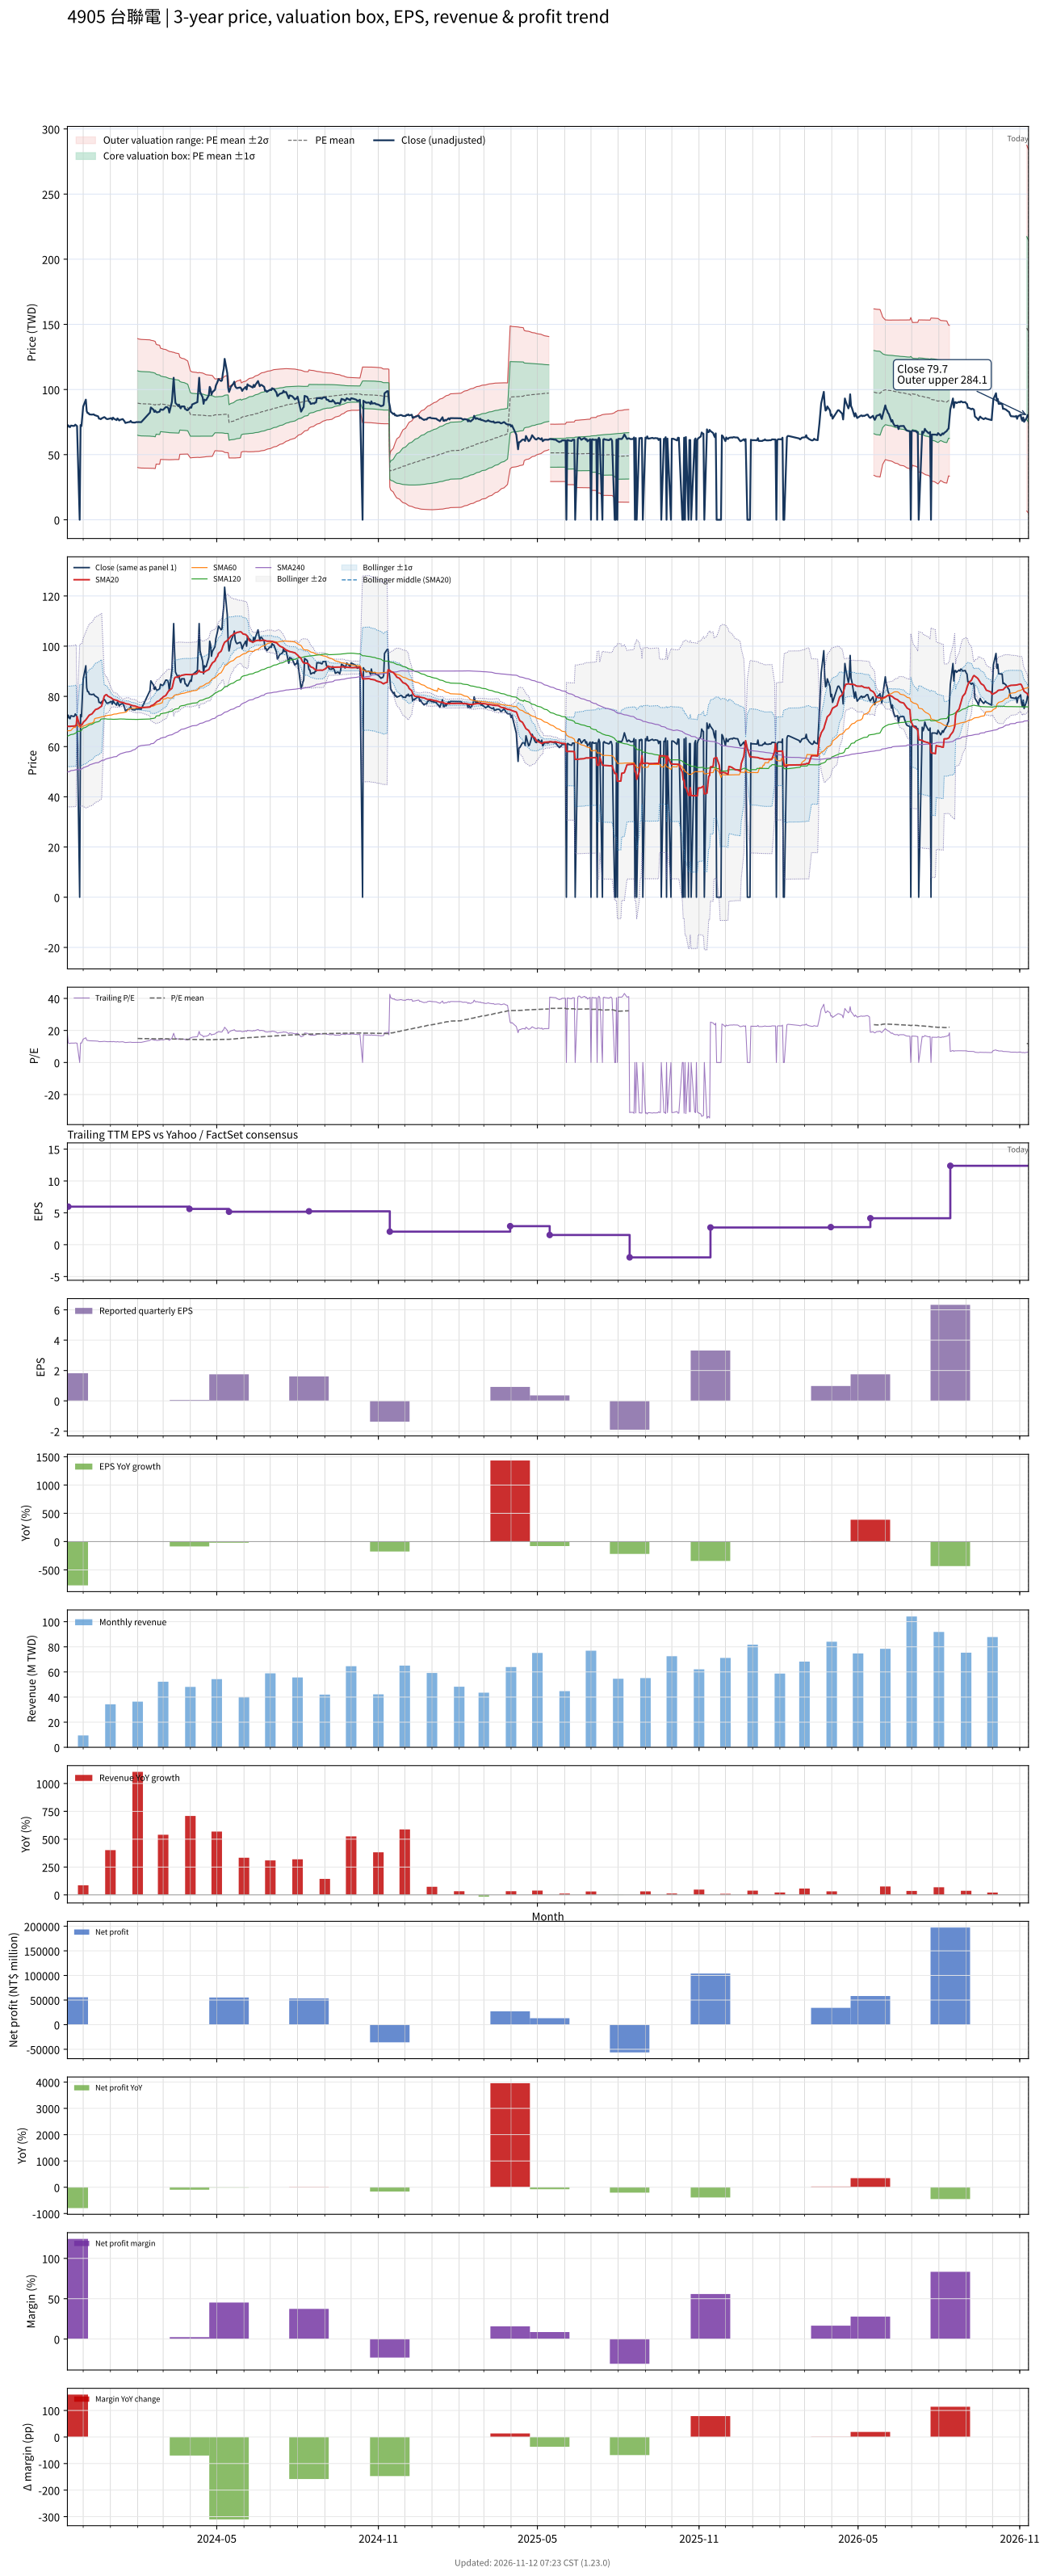

Data behind this chart, as committed beside it:
# chart-version: skill-stock-dynamic-val…
date, close, available_date, period_end, eps, ttm_eps, pe, pe_mean, pe_std, price_m2, price_m1, price_mean, price_p1, price_p2, forward_eps, forward_pe, forward_pe_mean, forward_pe_std, forward_price_m2, forward_price_m1, forward_price_mean, forward_price_p1, forward_price_p2, sma20
2023-11-13, 71.3, 2023-08-14, 2023-06-30, 1.54, 3.88, 18.38, , , , , , , , , , , , , , , , , 68.03
2023-11-14, 72.5, 2023-11-14, 2023-09-30, 1.82, 5.97, 12.14, , , , , , , , , , , , , , , , , 68.07
2023-11-15, 71.5, 2023-11-14, 2023-09-30, 1.82, 5.97, 11.98, , , , , , , , , , , , , , , , , 68.06
2023-11-16, 71.1, 2023-11-14, 2023-09-30, 1.82, 5.97, 11.91, , , , , , , , , , , , , , , , , 68.03
2023-11-17, 72.3, 2023-11-14, 2023-09-30, 1.82, 5.97, 12.11, , , , , , , , , , , , , , , , , 68.09
2023-11-20, 72, 2023-11-14, 2023-09-30, 1.82, 5.97, 12.06, , , , , , , , , , , , , , , , , 68.14
2023-11-21, 72.1, 2023-11-14, 2023-09-30, 1.82, 5.97, 12.08, , , , , , , , , , , , , , , , , 68.2
2023-11-22, 73, 2023-11-14, 2023-09-30, 1.82, 5.97, 12.23, , , , , , , , , , , , , , , , , 68.3
2023-11-23, 72.5, 2023-11-14, 2023-09-30, 1.82, 5.97, 12.14, , , , , , , , , , , , , , , , , 68.38
2023-11-24, 71.9, 2023-11-14, 2023-09-30, 1.82, 5.97, 12.04, , , , , , , , , , , , , , , , , 71.97
2023-11-27, 0.000000, 2023-11-14, 2023-09-30, 1.82, 5.97, 0.000000, , , , , , , , , , , , , , , , , 68.42
2023-11-28, 72.7, 2023-11-14, 2023-09-30, 1.82, 5.97, 12.18, , , , , , , , , , , , , , , , , 68.53
2023-11-29, 71.9, 2023-11-14, 2023-09-30, 1.82, 5.97, 12.04, , , , , , , , , , , , , , , , , 68.56
2023-11-30, 79, 2023-11-14, 2023-09-30, 1.82, 5.97, 13.23, , , , , , , , , , , , , , , , , 68.92
2023-12-01, 86.9, 2023-11-14, 2023-09-30, 1.82, 5.97, 14.56, , , , , , , , , , , , , , , , , 69.65
2023-12-04, 92.2, 2023-11-14, 2023-09-30, 1.82, 5.97, 15.44, , , , , , , , , , , , , , , , , 70.65
2023-12-05, 83.4, 2023-11-14, 2023-09-30, 1.82, 5.97, 13.97, , , , , , , , , , , , , , , , , 71.16
2023-12-06, 81.9, 2023-11-14, 2023-09-30, 1.82, 5.97, 13.72, , , , , , , , , , , , , , , , , 71.59
2023-12-07, 81.9, 2023-11-14, 2023-09-30, 1.82, 5.97, 13.72, , , , , , , , , , , , , , , , , 72.11
2023-12-08, 80.9, 2023-11-14, 2023-09-30, 1.82, 5.97, 13.55, , , , , , , , , , , , , , , , , 72.55
2023-12-11, 80.7, 2023-11-14, 2023-09-30, 1.82, 5.97, 13.52, , , , , , , , , , , , , , , , , 73.02
2023-12-12, 80.8, 2023-11-14, 2023-09-30, 1.82, 5.97, 13.53, , , , , , , , , , , , , , , , , 73.44
2023-12-13, 80.9, 2023-11-14, 2023-09-30, 1.82, 5.97, 13.55, , , , , , , , , , , , , , , , , 73.91
2023-12-14, 80.3, 2023-11-14, 2023-09-30, 1.82, 5.97, 13.45, , , , , , , , , , , , , , , , , 74.36
2023-12-15, 80.1, 2023-11-14, 2023-09-30, 1.82, 5.97, 13.42, , , , , , , , , , , , , , , , , 74.75
2023-12-18, 79.4, 2023-11-14, 2023-09-30, 1.82, 5.97, 13.3, , , , , , , , , , , , , , , , , 75.12
2023-12-19, 77.6, 2023-11-14, 2023-09-30, 1.82, 5.97, 13, , , , , , , , , , , , , , , , , 75.4
2023-12-20, 77.6, 2023-11-14, 2023-09-30, 1.82, 5.97, 13, , , , , , , , , , , , , , , , , 75.63
2023-12-21, 77.2, 2023-11-14, 2023-09-30, 1.82, 5.97, 12.93, , , , , , , , , , , , , , , , , 75.86
2023-12-22, 77.8, 2023-11-14, 2023-09-30, 1.82, 5.97, 13.03, , , , , , , , , , , , , , , , , 76.16
2023-12-25, 78.8, 2023-11-14, 2023-09-30, 1.82, 5.97, 13.2, , , , , , , , , , , , , , , , , 80.1
2023-12-26, 78.4, 2023-11-14, 2023-09-30, 1.82, 5.97, 13.13, , , , , , , , , , , , , , , , , 80.39
2023-12-27, 77.7, 2023-11-14, 2023-09-30, 1.82, 5.97, 13.02, , , , , , , , , , , , , , , , , 80.67
2023-12-28, 77.3, 2023-11-14, 2023-09-30, 1.82, 5.97, 12.95, , , , , , , , , , , , , , , , , 80.59
2023-12-29, 77.3, 2023-11-14, 2023-09-30, 1.82, 5.97, 12.95, , , , , , , , , , , , , , , , , 80.11
2024-01-02, 78, 2023-11-14, 2023-09-30, 1.82, 5.97, 13.07, , , , , , , , , , , , , , , , , 79.4
2024-01-03, 76.9, 2023-11-14, 2023-09-30, 1.82, 5.97, 12.88, , , , , , , , , , , , , , , , , 79.08
2024-01-04, 78.4, 2023-11-14, 2023-09-30, 1.82, 5.97, 13.13, , , , , , , , , , , , , , , , , 78.9
2024-01-05, 77.6, 2023-11-14, 2023-09-30, 1.82, 5.97, 13, , , , , , , , , , , , , , , , , 78.69
2024-01-08, 76.5, 2023-11-14, 2023-09-30, 1.82, 5.97, 12.81, , , , , , , , , , , , , , , , , 78.47
2024-01-09, 77.8, 2023-11-14, 2023-09-30, 1.82, 5.97, 13.03, , , , , , , , , , , , , , , , , 78.32
2024-01-10, 77.1, 2023-11-14, 2023-09-30, 1.82, 5.97, 12.91, , , , , , , , , , , , , , , , , 78.14
2024-01-11, 76.2, 2023-11-14, 2023-09-30, 1.82, 5.97, 12.76, , , , , , , , , , , , , , , , , 77.9
2024-01-12, 76.7, 2023-11-14, 2023-09-30, 1.82, 5.97, 12.85, , , , , , , , , , , , , , , , , 77.72
2024-01-15, 77.3, 2023-11-14, 2023-09-30, 1.82, 5.97, 12.95, , , , , , , , , , , , , , , , , 77.58
2024-01-16, 76.4, 2023-11-14, 2023-09-30, 1.82, 5.97, 12.8, , , , , , , , , , , , , , , , , 77.43
2024-01-17, 75.6, 2023-11-14, 2023-09-30, 1.82, 5.97, 12.66, , , , , , , , , , , , , , , , , 77.33
2024-01-18, 74.3, 2023-11-14, 2023-09-30, 1.82, 5.97, 12.45, , , , , , , , , , , , , , , , , 77.17
2024-01-19, 74.5, 2023-11-14, 2023-09-30, 1.82, 5.97, 12.48, , , , , , , , , , , , , , , , , 77.03
2024-01-22, 75, 2023-11-14, 2023-09-30, 1.82, 5.97, 12.56, , , , , , , , , , , , , , , , , 76.89
2024-01-23, 75, 2023-11-14, 2023-09-30, 1.82, 5.97, 12.56, , , , , , , , , , , , , , , , , 76.7
2024-01-24, 75.9, 2023-11-14, 2023-09-30, 1.82, 5.97, 12.71, , , , , , , , , , , , , , , , , 76.58
2024-01-25, 75, 2023-11-14, 2023-09-30, 1.82, 5.97, 12.56, , , , , , , , , , , , , , , , , 76.44
2024-01-26, 74.7, 2023-11-14, 2023-09-30, 1.82, 5.97, 12.51, , , , , , , , , , , , , , , , , 76.31
2024-01-29, 74.6, 2023-11-14, 2023-09-30, 1.82, 5.97, 12.5, , , , , , , , , , , , , , , , , 76.17
2024-01-30, 74.9, 2023-11-14, 2023-09-30, 1.82, 5.97, 12.55, , , , , , , , , , , , , , , , , 76.02
2024-01-31, 75, 2023-11-14, 2023-09-30, 1.82, 5.97, 12.56, , , , , , , , , , , , , , , , , 75.92
2024-02-01, 74.9, 2023-11-14, 2023-09-30, 1.82, 5.97, 12.55, 15.01, 4.143, 40.15, 64.88, 89.61, 114.3, 139.1, , , , , , , , , , 75.75
2024-02-02, 75, 2023-11-14, 2023-09-30, 1.82, 5.97, 12.56, 14.96, 4.139, 39.92, 64.63, 89.34, 114, 138.8, , , , , , , , , , 75.62
... 667 more rows
